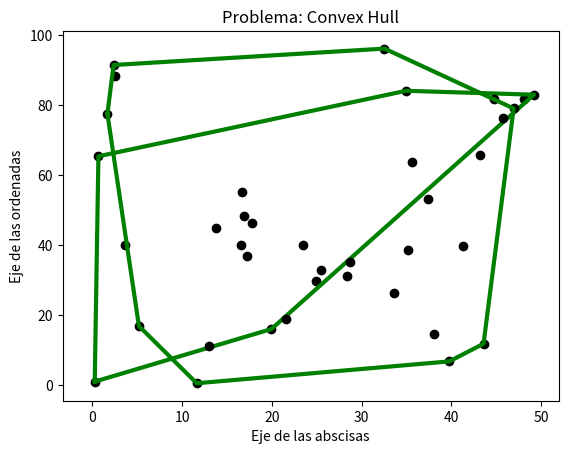

This chart was generated by the following Python code:
import random as rand
import numpy as np
import matplotlib.pyplot as plt

def turn_right():
    array =[coord_points[0], coord_points[1]]
    for i in range(2, len(coord_points)):
        array.append(coord_points[i])
        while len(array) > 2 and np.linalg.det([array[-3], array[-2], array[-1]])>0:
            array.pop(-2)
    return array

def convex_hull():
    coord_points.sort()
    l_upper = turn_right()
    coord_points.reverse()
    l_lower = turn_right()
    l = l_upper + l_lower
    return l

def graph(convex_pol, coord_points):
    x_points = [i[0] for i in coord_points]
    y_points = [i[1] for i in coord_points]

    x_polygon = [i[0] for i in convex_pol]
    y_polygon = [i[1] for i in convex_pol]

    xlim_der = max(x_points) + 5
    ylim_sup = max(y_points) + 5
    xlim_izq = min(x_points) - 5
    ylim_inf = min(y_points) - 5

    plt.xlim(xlim_izq, xlim_der)
    plt.ylim(ylim_inf, ylim_sup)

    plt.title("Problema: Convex Hull")
    
    plt.xlabel("Eje de las abscisas")
    plt.ylabel("Eje de las ordenadas")
    plt.plot(x_points, y_points, "ko")
    plt.plot(x_polygon, y_polygon, "g-", linewidth = 3.0)
    plt.show()

num_points = 8
coord_points = []
for i in range(num_points): coord_points.append([rand.uniform(0,50),rand.uniform(0,100),1.0])
convex_pol = convex_hull()
graph(convex_pol, coord_points)

num_points = 30
coord_points = []
for i in range(num_points): coord_points.append([rand.uniform(0,50),rand.uniform(0,100),1.0])
convex_pol = convex_hull()
graph(convex_pol, coord_points)